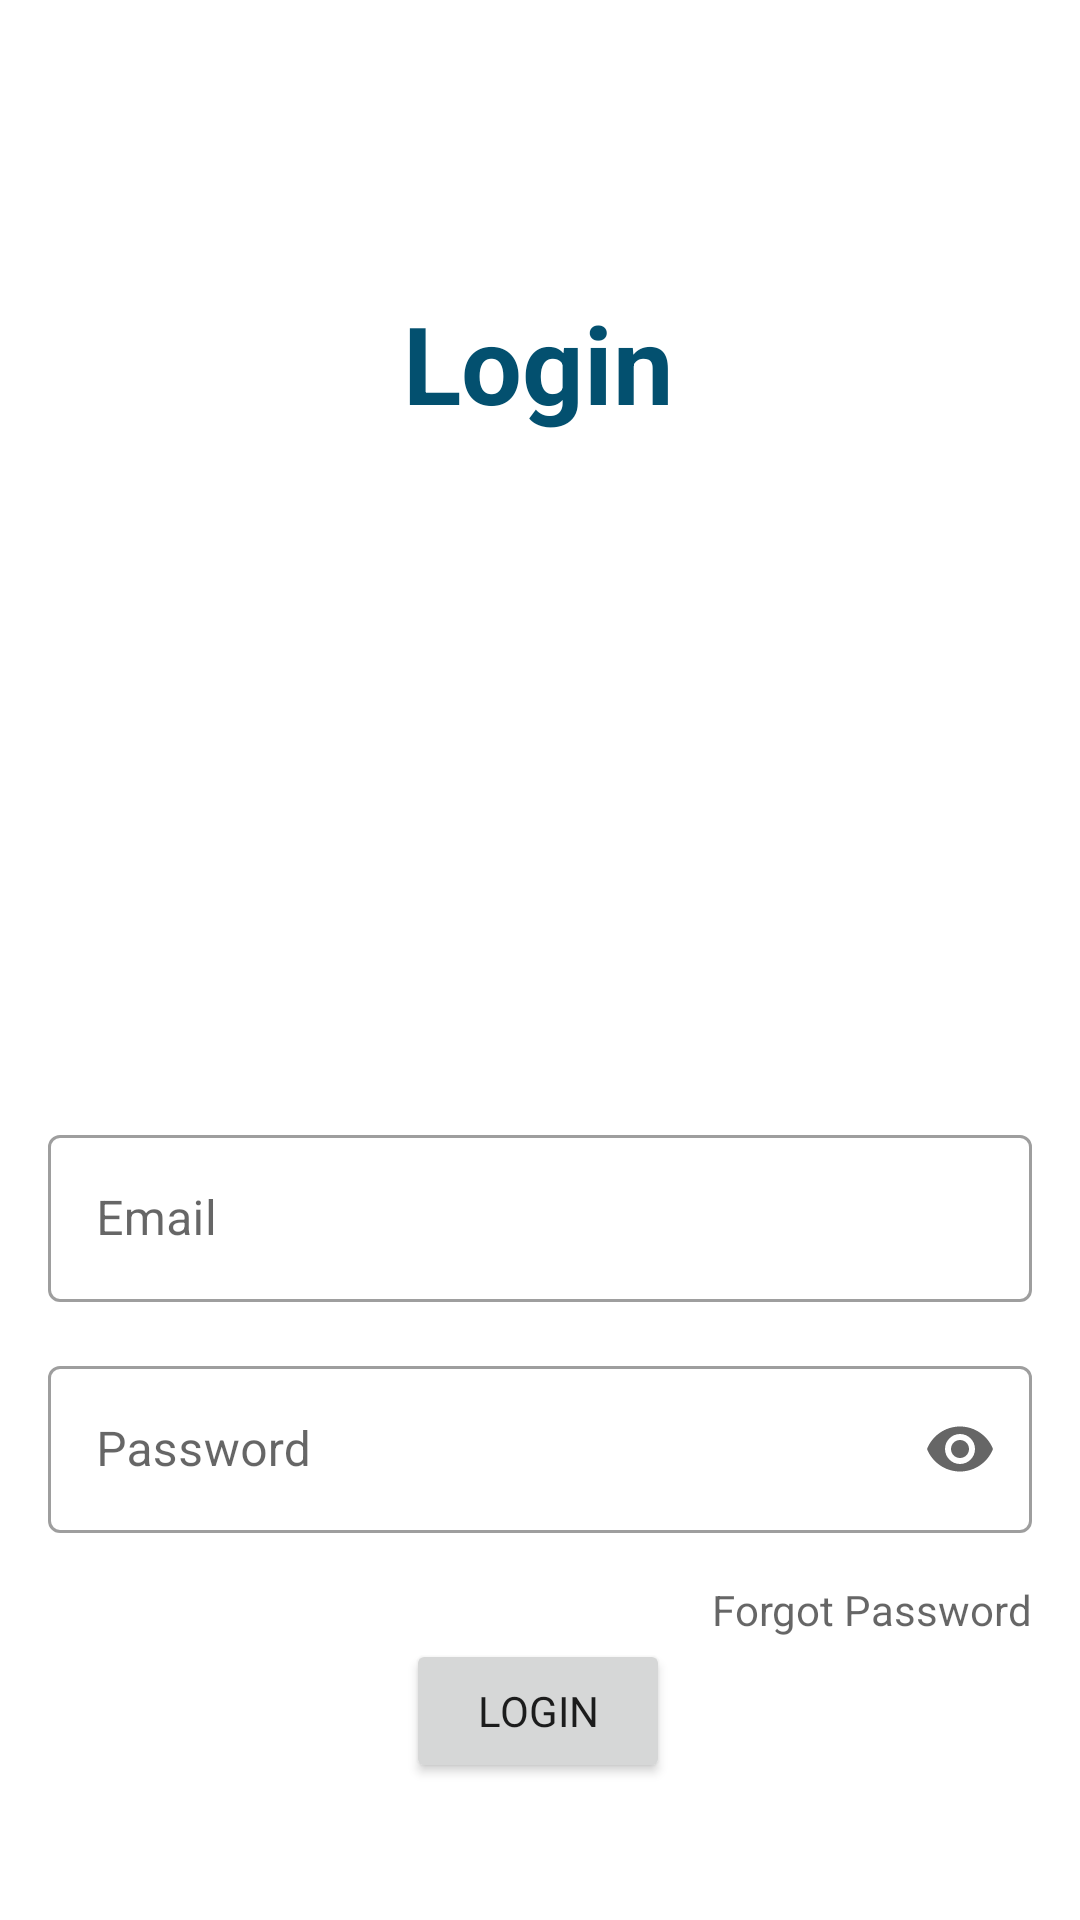

Produce the Android XML layout that renders to this screen, including the resource entries it uses.
<!-- AndroidManifest.xml: application theme Theme.MPC -->
<!-- res/layout/activity_signing.xml -->
<?xml version="1.0" encoding="utf-8"?>
<androidx.constraintlayout.widget.ConstraintLayout xmlns:android="http://schemas.android.com/apk/res/android"
    xmlns:app="http://schemas.android.com/apk/res-auto"
    xmlns:tools="http://schemas.android.com/tools"
    android:layout_width="match_parent"
    android:layout_height="match_parent"
    tools:context=".Signing">

    <com.google.android.material.textfield.TextInputLayout
        style="@style/Widget.MaterialComponents.TextInputLayout.OutlinedBox"
        android:id="@+id/login_email"
        android:layout_width="match_parent"
        android:layout_height="wrap_content"
        android:layout_marginStart="16dp"
        android:layout_marginEnd="16dp"
        android:layout_marginTop="373dp"
        android:hint="@string/email"
        app:endIconMode="clear_text"
        app:startIconDrawable="@drawable/ic_email"
        app:layout_constraintEnd_toEndOf="parent"
        app:layout_constraintStart_toStartOf="parent"
        app:layout_constraintTop_toTopOf="parent">

        <com.google.android.material.textfield.TextInputEditText
            android:inputType="textEmailAddress"
            android:layout_width="match_parent"
            android:layout_height="wrap_content"
            />
    </com.google.android.material.textfield.TextInputLayout>

    <com.google.android.material.textfield.TextInputLayout
        android:id="@+id/login_password"
        style="@style/Widget.MaterialComponents.TextInputLayout.OutlinedBox"
        android:layout_width="match_parent"
        android:layout_height="wrap_content"
        android:layout_marginStart="16dp"
        android:layout_marginTop="16dp"
        android:layout_marginEnd="16dp"
        android:hint="@string/password"
        app:endIconMode="password_toggle"
        app:startIconDrawable="@drawable/ic_lock"
        app:layout_constraintEnd_toEndOf="parent"
        app:layout_constraintHorizontal_bias="1.0"
        app:layout_constraintStart_toStartOf="parent"
        app:layout_constraintTop_toBottomOf="@+id/login_email">

        <com.google.android.material.textfield.TextInputEditText
            android:inputType="textPassword"
            android:layout_width="match_parent"
            android:layout_height="wrap_content" />
    </com.google.android.material.textfield.TextInputLayout>

    <Button
        android:id="@+id/login_Btn"
        android:layout_width="wrap_content"
        android:layout_height="wrap_content"
        android:fontFamily="sans-serif"
        android:padding="8dp"
        android:text="@string/login"
        app:layout_constraintBottom_toBottomOf="parent"
        app:layout_constraintEnd_toEndOf="parent"
        app:layout_constraintHorizontal_bias="0.498"
        app:layout_constraintStart_toStartOf="parent"
        app:layout_constraintTop_toBottomOf="@+id/login_password"
        app:layout_constraintVertical_bias="0.436" />

    <TextView
        android:id="@+id/need_an_account"
        android:layout_width="wrap_content"
        android:layout_height="wrap_content"
        android:layout_marginTop="156dp"
        android:text="@string/need_an_account_register"
        app:layout_constraintBottom_toBottomOf="parent"
        app:layout_constraintStart_toStartOf="@+id/login_password"
        app:layout_constraintTop_toBottomOf="@+id/login_password"
        app:layout_constraintVertical_bias="0.644" />

    <TextView
        android:id="@+id/forgot_password"
        android:layout_width="wrap_content"
        android:layout_height="wrap_content"
        android:layout_marginTop="16dp"
        android:hint="@string/forgot_password"
        app:layout_constraintEnd_toEndOf="@+id/login_password"
        app:layout_constraintTop_toBottomOf="@+id/login_password" />

    <TextView
        android:id="@+id/textView4"
        android:layout_width="wrap_content"
        android:layout_height="wrap_content"
        android:layout_marginTop="24dp"
        android:fontFamily="sans-serif"
        android:text="@string/login"
        android:textColor="#03506f"
        android:textSize="36sp"
        android:textStyle="bold"
        app:layout_constraintBottom_toTopOf="@+id/login_email"
        app:layout_constraintEnd_toEndOf="parent"
        app:layout_constraintHorizontal_bias="0.498"
        app:layout_constraintStart_toStartOf="parent"
        app:layout_constraintTop_toTopOf="parent"
        app:layout_constraintVertical_bias="0.242" />


</androidx.constraintlayout.widget.ConstraintLayout>
<!-- resources referenced by this layout -->
<resources>
  <string name="email">Email</string>
  <string name="forgot_password">Forgot Password</string>
  <string name="login">Login</string>
  <string name="need_an_account_register">Need an Account</string>
  <string name="password">Password</string>
  <style name="Theme.MPC" parent="Theme.MaterialComponents.Light.NoActionBar">
          
          <item name="colorPrimary">#4aa96c</item>
          <item name="colorPrimaryVariant">@color/purple_700</item>
          <item name="colorOnPrimary">@color/white</item>
          
          <item name="colorSecondary">@color/teal_200</item>
          <item name="colorSecondaryVariant">@color/teal_700</item>
          <item name="colorOnSecondary">@color/black</item>
          
          <item name="android:statusBarColor" tools:targetApi="l">?attr/colorPrimaryVariant</item>
          
      </style>
  <!-- not gathered from this repository: default colours our renderer supplied (Android Studio template values) -->
  <color name="purple_700">#FF3700B3</color>
  <color name="teal_200">#FF03DAC5</color>
  <color name="teal_700">#FF018786</color>
  <color name="black">#FF000000</color>
  <color name="white">#FFFFFFFF</color>
</resources>
